Run: headless pygame with SDL's dummy video driver; simulated clock (each Clock.tick advances the game by its frame time, no real sleeping); random seed 0; keys injected as events and as key.get_pressed() state; no mouse input.
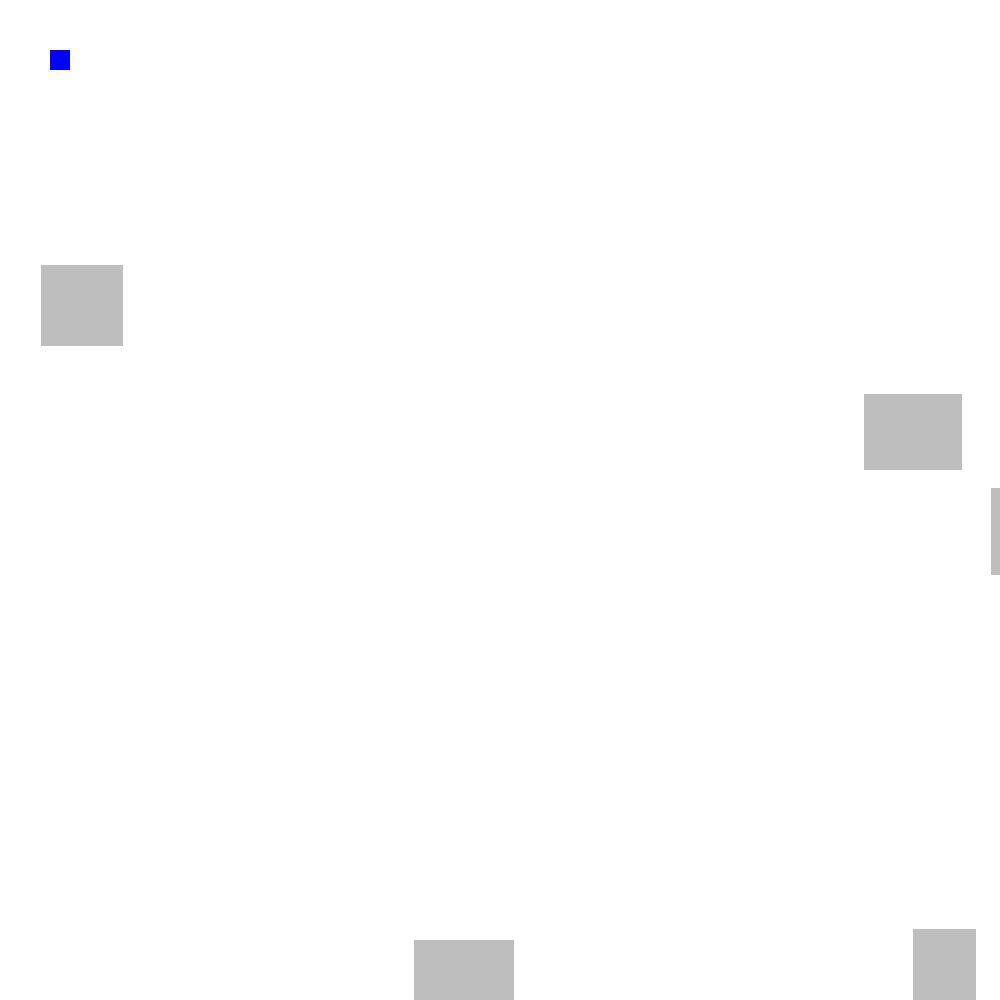
Frame 1 of 4 · flips 1–60 · no input
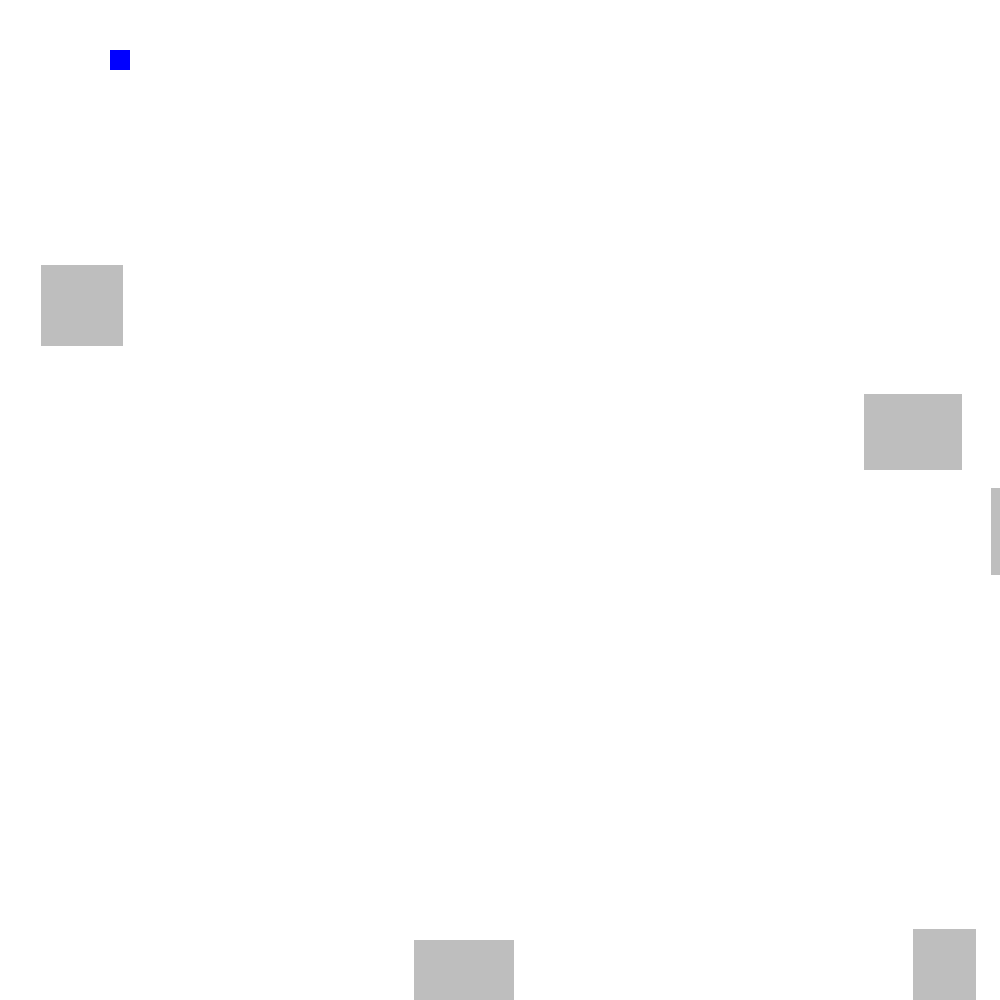
Frame 2 of 4 · flips 61–180 · tapped SPACE, RETURN · held RIGHT (→), D
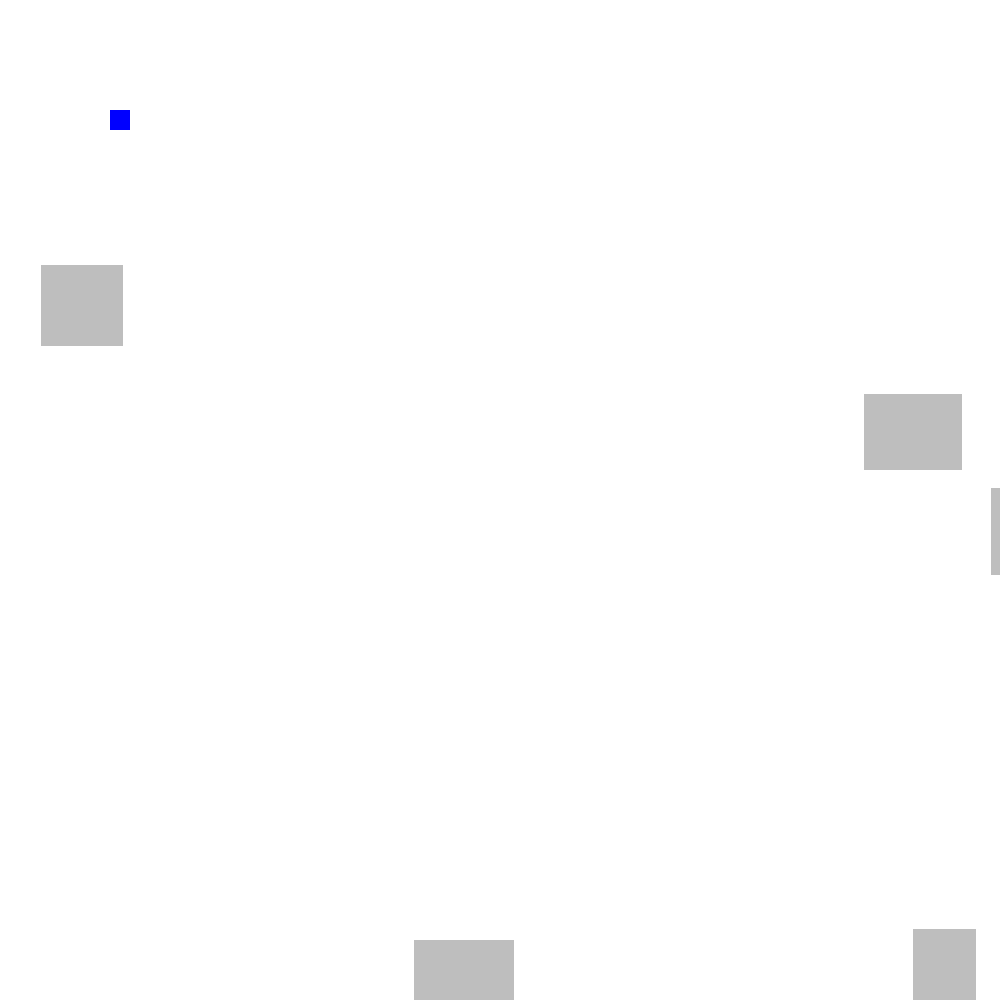
Frame 3 of 4 · flips 181–300 · held DOWN (↓), S
Frame 4 of 4 · flips 301–420 · held LEFT (←), A, UP (↑), W · screen same as frame 1, image omitted

The pygame program that drew these frames:

# CHALLENGE 1
import pygame
import random
import math
startingPos = [50, 50]
screenSize = [1000, 1000]
pygame.init()
screen = pygame.display.set_mode((screenSize[0], screenSize[1]))


class wall:
    def __init__(self):
        self.x = random.randint(0, screenSize[0])
        self.y = random.randint(0, screenSize[1])
        self.w = random.randint(50, 100)
        self.h = random.randint(50, 100)
        self.sides = {
            "left": [self.x-player.w, float("inf")],
            "right": [self.x + self.w, float("inf")],
            "top": [float("inf"), self.y-player.h],
            "bottom": [float("inf"), self.y + self.h]
        }

    def draw(self):
        pygame.draw.rect(screen, "grey", (self.x, self.y, self.w, self.h))

    def collision(self):
        if (player.x + player.w > self.x and player.x + player.w < self.x + self.w) or (player.x < self.x + self.w and player.x > self.x):
            if ((player.y + player.h > self.y and player.y + player.h < self.y + self.h) or (player.y < self.y + self.h and player.y > self.y)):
                newCoords = [player.x - player.v[0], player.y - player.v[1]]

                shortestTime = float("inf")
                closestWall = ""
                for key, value in self.sides.items():
                    times = [(value[0] - newCoords[0]) / player.v[0] if player.v[0] else float(
                        "inf"), (value[1] - newCoords[1]) / player.v[1] if player.v[1] else float("inf")]

                    if (times[0] < 0):
                        times[0] = float("inf")
                    if (times[1] < 0):
                        times[1] = float("inf")

                    if (times[0] < shortestTime):
                        shortestTime = times[0]
                        closestWall = key
                    elif (times[1] < shortestTime):
                        shortestTime = times[1]
                        closestWall = key

                if (closestWall == "right"):
                    player.x = self.x + self.w
                if (closestWall == "left"):
                    player.x = self.x - player.w
                if (closestWall == "bottom"):
                    player.y = self.y + self.h
                if (closestWall == "top"):
                    player.y = self.y - player.h


class playerClass:
    def __init__(self):
        self.x = startingPos[0]
        self.y = startingPos[1]
        self.w = 20
        self.h = 20
        self.v = [0, 0]

    def draw(self):
        pygame.draw.rect(screen, "blue", (self.x, self.y, self.w, self.h))

    def move(self):
        self.v = [0, 0]
        keys = pygame.key.get_pressed()
        if (keys[pygame.K_w]):
            self.v[1] = -0.5
        if (keys[pygame.K_s]):
            self.v[1] = 0.5
        if (keys[pygame.K_a]):
            self.v[0] = -0.5
        if (keys[pygame.K_d]):
            self.v[0] = 0.5
        self.y += self.v[1]
        self.x += self.v[0]


def generateWalls():
    for n in range(5):
        walls.append(wall())


def draw():
    screen.fill("white")
    for wall in walls:
        wall.draw()
    player.draw()
    pygame.display.flip()


def loop():
    running = True
    while running:
        for event in pygame.event.get():
            if event.type == pygame.QUIT:
                running = False
        draw()
        player.move()
        for wall in walls:
            wall.collision()


player = playerClass()
walls = []
generateWalls()
loop()
